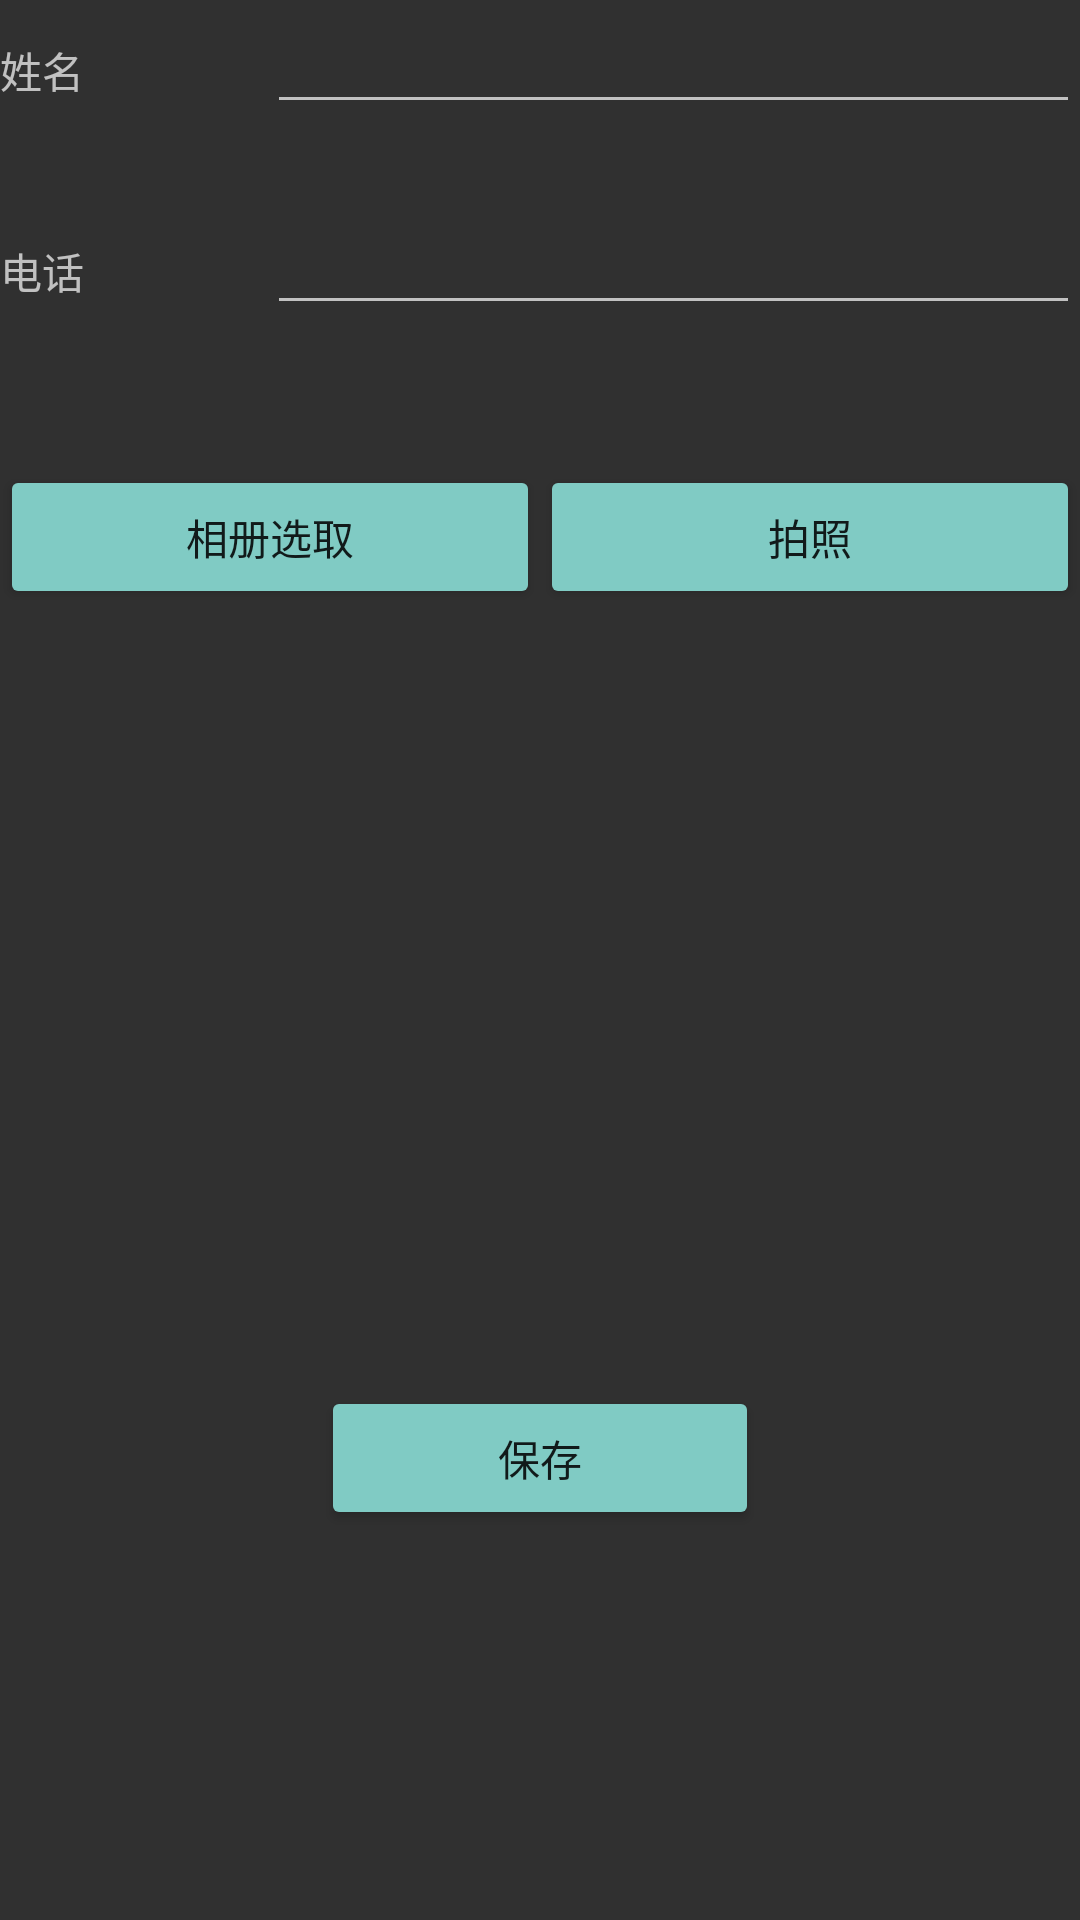

Android layout source for this screen:
<!-- AndroidManifest.xml: activity theme Theme.AppCompat -->
<!-- res/layout/activity_contacts_add_form.xml -->
<?xml version="1.0" encoding="utf-8"?>
<LinearLayout xmlns:android="http://schemas.android.com/apk/res/android"
    xmlns:app="http://schemas.android.com/apk/res-auto"
    xmlns:tools="http://schemas.android.com/tools"
    android:layout_width="match_parent"
    android:layout_height="match_parent"
    android:orientation="vertical"><![CDATA[
    tools:context=".ContactsAddForm">






    ]]>

    <LinearLayout
        android:layout_width="match_parent"
        android:layout_height="67dp"
        android:orientation="horizontal">

        <TextView
            android:id="@+id/textView5"
            android:layout_width="wrap_content"
            android:layout_height="wrap_content"
            android:layout_weight="1"
            android:text="姓名" />

        <EditText
            android:id="@+id/inputName"
            android:layout_width="wrap_content"
            android:layout_height="wrap_content"
            android:layout_weight="1"
            android:ems="10"
            android:inputType="textPersonName" />
    </LinearLayout>

    <LinearLayout
        android:layout_width="match_parent"
        android:layout_height="88dp"
        android:orientation="horizontal">

        <TextView
            android:id="@+id/textView7"
            android:layout_width="wrap_content"
            android:layout_height="wrap_content"
            android:layout_weight="1"
            android:text="电话" />

        <EditText
            android:id="@+id/inputPhoneNum"
            android:layout_width="wrap_content"
            android:layout_height="wrap_content"
            android:layout_weight="1"
            android:ems="10"
            android:inputType="phone" />

    </LinearLayout>

    <LinearLayout
        android:layout_width="match_parent"
        android:layout_height="354dp"
        android:orientation="vertical">

        <LinearLayout
            android:layout_width="match_parent"
            android:layout_height="wrap_content"
            android:orientation="horizontal">

            <Button
                android:id="@+id/btnAlbum"
                style="@style/Widget.AppCompat.Button.Colored"
                android:layout_width="wrap_content"
                android:layout_height="wrap_content"
                android:layout_weight="1"
                android:text="相册选取" />

            <Button
                android:id="@+id/btnCamera"
                style="@style/Widget.AppCompat.Button.Colored"
                android:layout_width="wrap_content"
                android:layout_height="wrap_content"
                android:layout_weight="1"
                android:text="拍照" />
        </LinearLayout>

        <ImageView
            android:id="@+id/imgViewForm"
            android:layout_width="match_parent"
            android:layout_height="259dp"
            tools:src="@tools:sample/avatars" />

        <LinearLayout
            android:layout_width="match_parent"
            android:layout_height="81dp"
            android:orientation="horizontal">

            <Space
                android:layout_width="wrap_content"
                android:layout_height="47dp"
                android:layout_weight="1" />

            <Button
                android:id="@+id/btnSave"
                style="@style/Widget.AppCompat.Button.Colored"
                android:layout_width="146dp"
                android:layout_height="wrap_content"
                android:text="保存" />

            <Space
                android:layout_width="wrap_content"
                android:layout_height="46dp"
                android:layout_weight="1" />
        </LinearLayout>

    </LinearLayout>

</LinearLayout>
<!-- resources referenced by this layout -->
<resources>

</resources>
